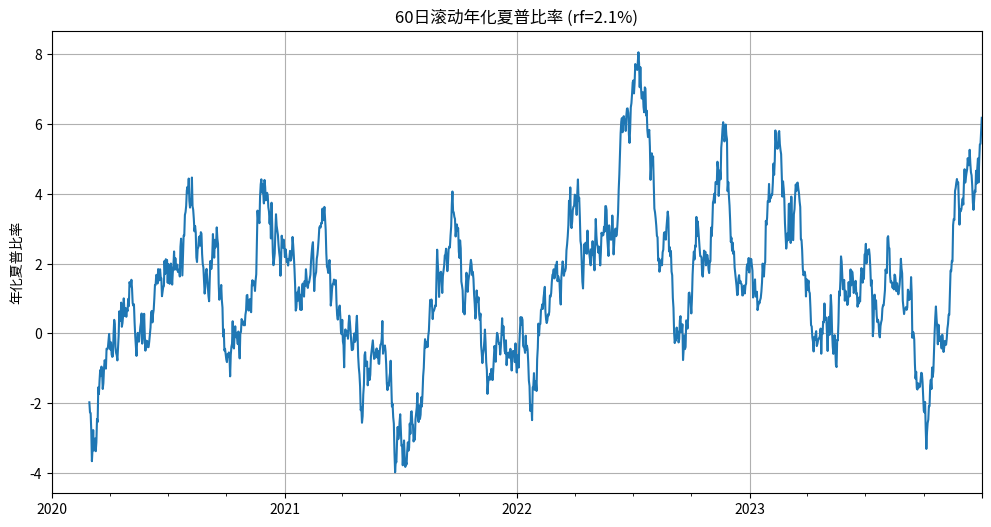

Recreate this plot in Python.
import numpy as np
import pandas as pd
import matplotlib.pyplot as plt
import os

# 模拟fund数据（假设这是日收益率数据）
np.random.seed(42)
dates = pd.date_range(start='2020-01-01', end='2023-12-31', freq='D')
fund_returns = np.random.normal(loc=0.0005, scale=0.01, size=len(dates))  # 日收益率
fund = pd.Series(fund_returns, index=dates)

# 参数设置
rf = 0.021  # 无风险收益率2.1%
window = 60  # 滚动窗口天数

# 计算滚动年化夏普比率
def calculate_rolling_sharpe(returns, window, rf):
    # 年化因子
    annual_factor = np.sqrt(252)

    # 计算滚动均值和标准差
    rolling_mean = returns.rolling(window=window).mean()
    rolling_std = returns.rolling(window=window).std()

    # 计算滚动夏普比率（年化）
    rolling_sharpe = (rolling_mean - rf/252) / rolling_std * annual_factor

    return rolling_sharpe

rolling_sharpe = calculate_rolling_sharpe(fund, window, rf)

# 获取最后一个窗口的数值
last_sharpe = rolling_sharpe.dropna().iloc[-1]

# 绘制曲线
plt.figure(figsize=(12, 6))
rolling_sharpe.plot(title=f'{window}日滚动年化夏普比率 (rf={rf*100}%)')
plt.ylabel('年化夏普比率')
plt.grid(True)

# 保存图片
figure_path = 'rolling_sharpe.png'
plt.savefig(figure_path)
plt.close()

# 存入结果字典
result = {
    'rolling_sharpe_last': last_sharpe,
    'figure_path': os.path.abspath(figure_path)
}

print(result)
